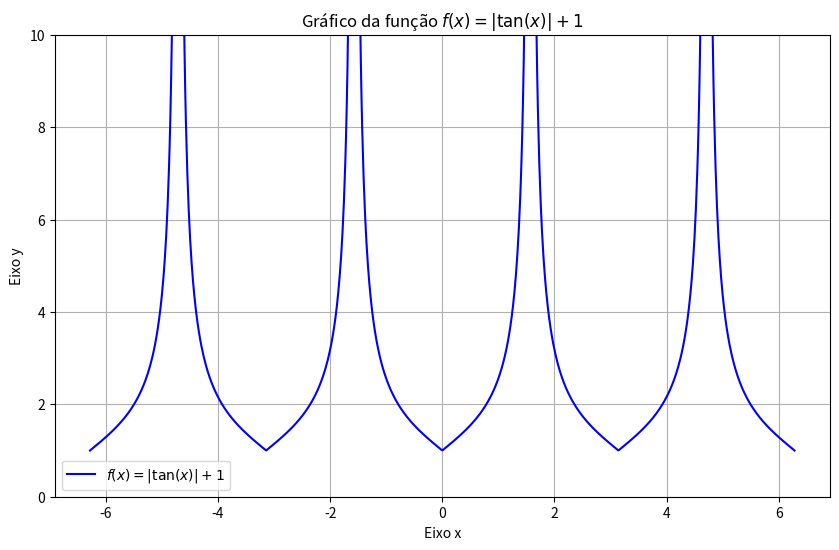

Python code for this plot:
import numpy as np
import matplotlib.pyplot as plt

def plot_tan_abs_plus_one():
    """
    Plota a função f(x) = |tan(x)| + 1 no intervalo de -2pi a 2pi.
    """
    # Cria um array de valores x no intervalo de -2pi a 2pi.
    # Usamos 1000 pontos para garantir uma curva suave.
    x = np.linspace(-2 * np.pi, 2 * np.pi, 1000)

    # Calcula os valores de y para a função f(x) = |tan(x)| + 1.
    # np.tan(x) calcula a tangente para cada valor de x.
    # np.abs() calcula o valor absoluto.
    y = np.abs(np.tan(x)) + 1

    # Cria a figura e os eixos do gráfico.
    plt.figure(figsize=(10, 6))

    # Plota a função.
    # 'b-' define a cor da linha como azul ('b') e o estilo como sólido ('-').
    plt.plot(x, y, 'b-', label=r'$f(x) = |\tan(x)| + 1$')

    # Configura os limites do eixo y.
    # Isso evita que o gráfico se estenda infinitamente devido às assíntotas.
    plt.ylim(0, 10)

    # Adiciona rótulos e título.
    plt.title('Gráfico da função $f(x) = |\\tan(x)| + 1$')
    plt.xlabel('Eixo x')
    plt.ylabel('Eixo y')

    # Adiciona a grade para melhor visualização.
    plt.grid(True)

    # Adiciona a legenda.
    plt.legend()

    # Mostra o gráfico.
    plt.show()

# Chama a função para gerar o gráfico.
plot_tan_abs_plus_one()